Labelled photos from "Final-400X", an image-classification folder in pratham-asthana/BCD. The possible labels are: benign, malignant.

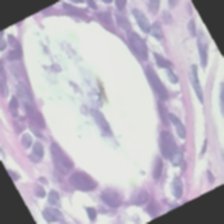
Label: benign

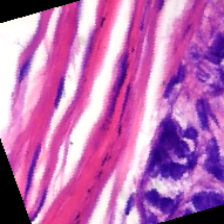
Label: benign

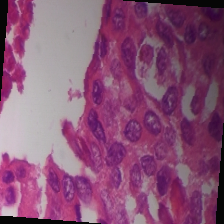
Label: malignant

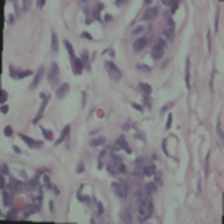
Label: benign

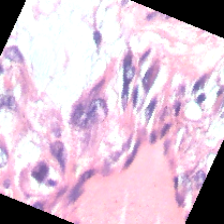
Label: benign

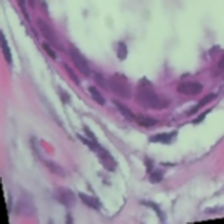
Label: benign
